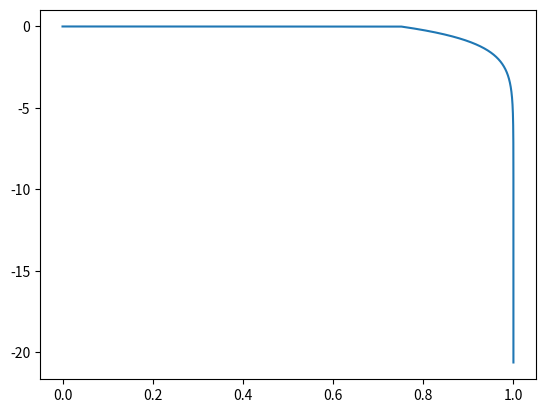

Write Python code to recreate this figure.

"""
Reward Design
[redacted]
aa
aaaaa
aaa
"""

import numpy as np
import matplotlib.pyplot as plt

x = np.linspace(0, 1, 100000)

y = np.zeros(x.shape)

b = 0.99

a = x.shape

for i in range(0, 100000):
    x_penalty = 0.75
    if x[i] < x_penalty:
        y[i] = 0
    else:
        xxx = (x[i] - x_penalty)/(1 - x_penalty)
        y[i] = -np.log2(1.000000001 - xxx) / np.log2(b) / 100

plt.figure(1)
plt.plot(x, y)
plt.show()





